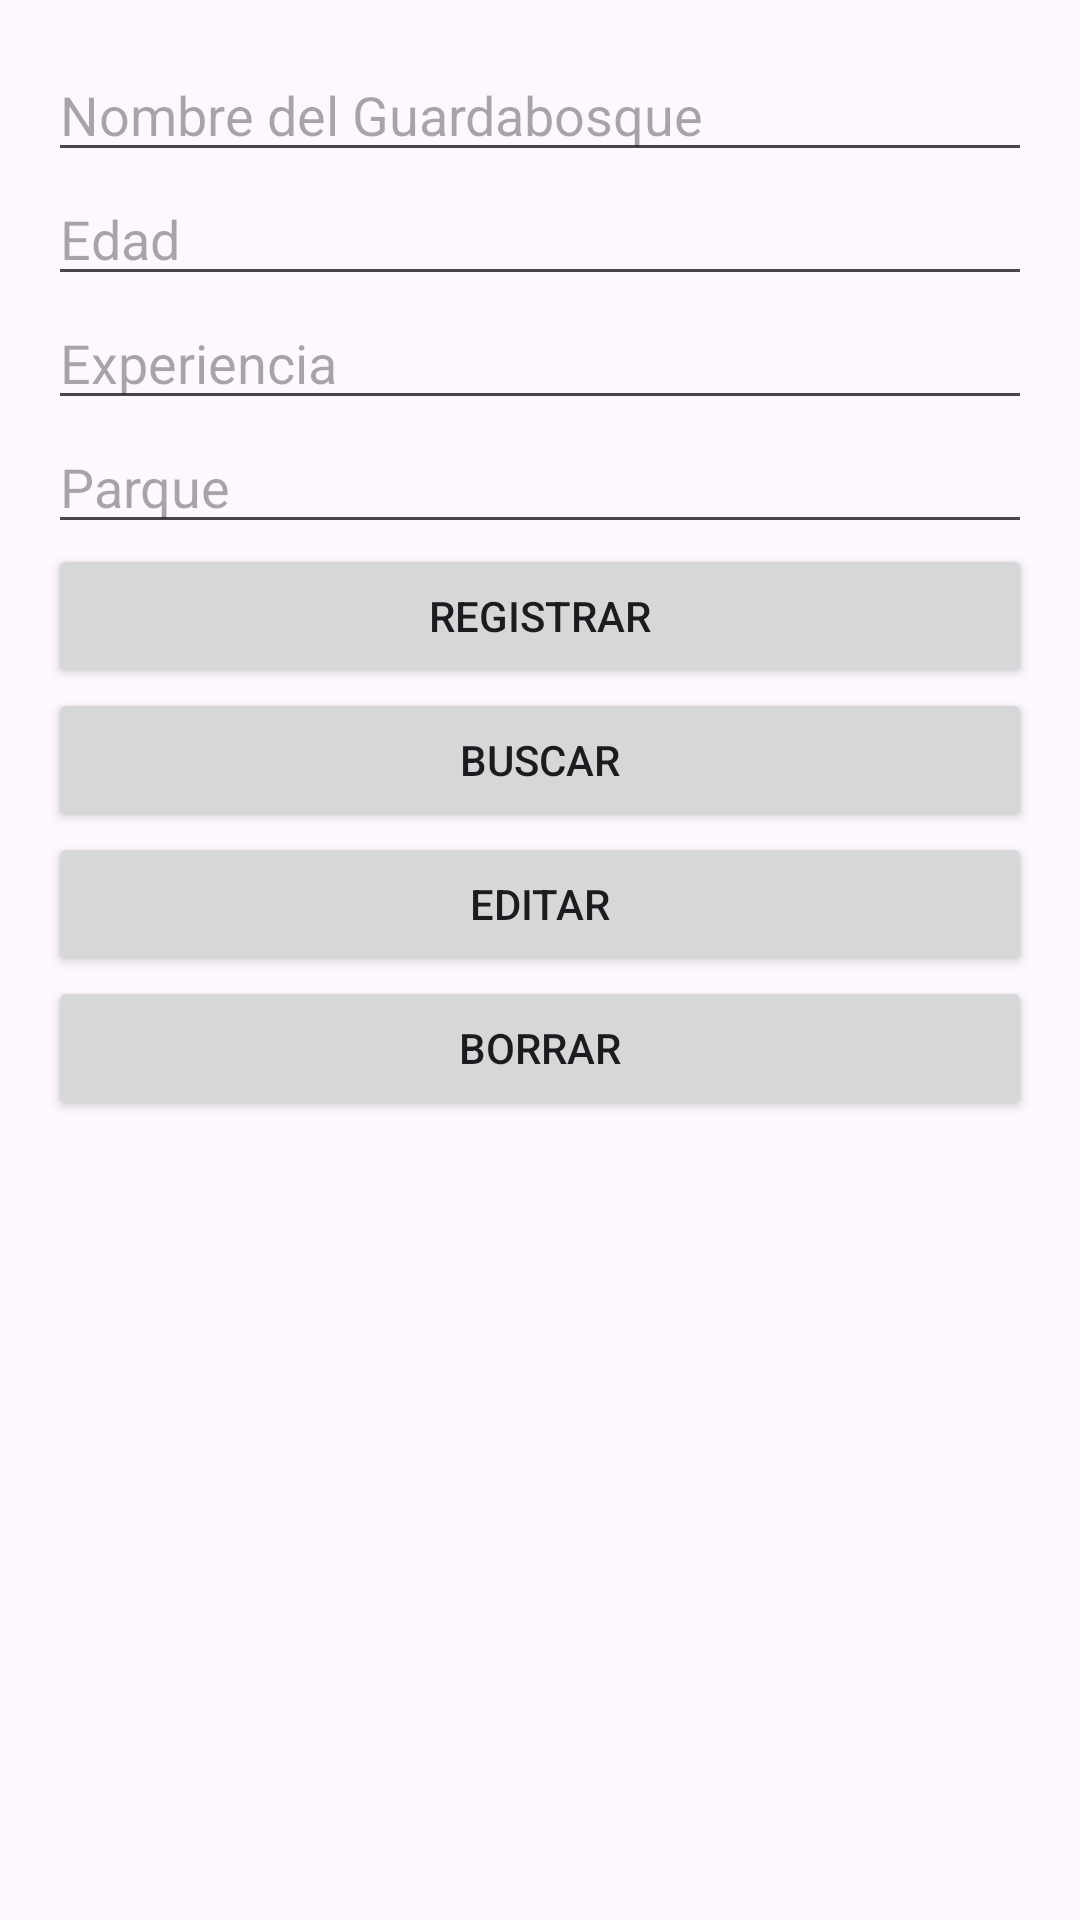

The Android layout XML behind this screen, and the referenced resources:
<!-- AndroidManifest.xml: application theme Theme.Practica09Almacenamiento -->
<!-- res/layout/activity_guarda_bosques.xml -->
<LinearLayout xmlns:android="http://schemas.android.com/apk/res/android"
    android:layout_width="match_parent"
    android:layout_height="match_parent"
    android:orientation="vertical"
    android:padding="16dp">

    
    <EditText
        android:id="@+id/nombreEditText"
        android:layout_width="match_parent"
        android:layout_height="wrap_content"
        android:hint="Nombre del Guardabosque"
        android:imeOptions="actionNext" />

    <EditText
        android:id="@+id/edadEditText"
        android:layout_width="match_parent"
        android:layout_height="wrap_content"
        android:hint="Edad"
        android:inputType="number"
        android:imeOptions="actionNext" />

    <EditText
        android:id="@+id/experienciaEditText"
        android:layout_width="match_parent"
        android:layout_height="wrap_content"
        android:hint="Experiencia"
        android:imeOptions="actionNext" />

    <EditText
        android:id="@+id/parqueEditText"
        android:layout_width="match_parent"
        android:layout_height="wrap_content"
        android:hint="Parque"
        android:imeOptions="actionNext" />

    
    <Button
        android:id="@+id/registrarButton"
        android:layout_width="match_parent"
        android:layout_height="wrap_content"
        android:text="Registrar" />

    <Button
        android:id="@+id/buscarButton"
        android:layout_width="match_parent"
        android:layout_height="wrap_content"
        android:text="Buscar" />

    <Button
        android:id="@+id/editarButton"
        android:layout_width="match_parent"
        android:layout_height="wrap_content"
        android:text="Editar" />

    <Button
        android:id="@+id/borrarButton"
        android:layout_width="match_parent"
        android:layout_height="wrap_content"
        android:text="Borrar" />
</LinearLayout>
<!-- resources referenced by this layout -->
<resources>
  <style name="Theme.Practica09Almacenamiento" parent="Base.Theme.Practica09Almacenamiento" />
  <style name="Base.Theme.Practica09Almacenamiento" parent="Theme.Material3.DayNight.NoActionBar">
          
          
      </style>
</resources>
